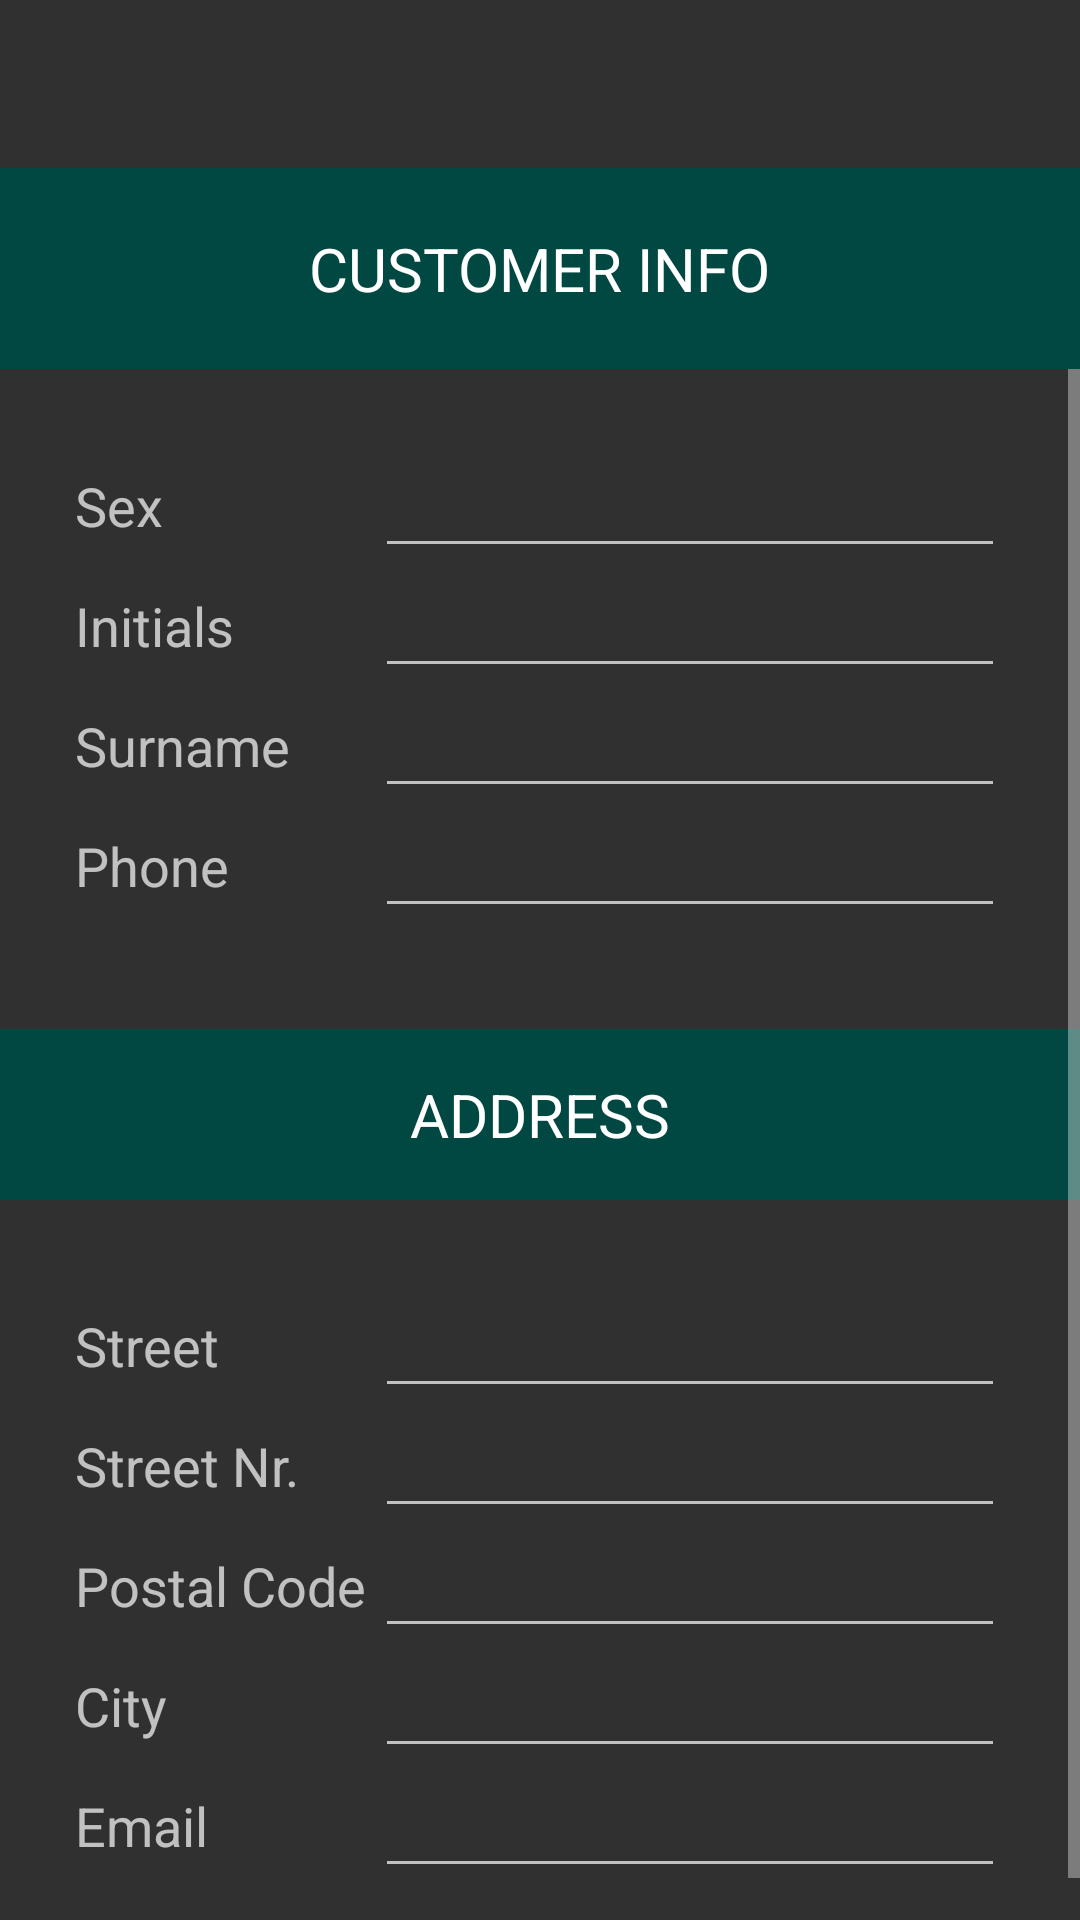

Layout XML and referenced resources for this Android screen:
<!-- AndroidManifest.xml: application theme Theme.AppCompat -->
<!-- res/layout/customer_frag.xml -->
<?xml version="1.0" encoding="utf-8"?>
<LinearLayout xmlns:android="http://schemas.android.com/apk/res/android"
    android:layout_width="match_parent"
    android:layout_height="match_parent"
    android:orientation="vertical" >

    <RelativeLayout
        android:id="@+id/header"
        android:layout_width="match_parent"
        android:layout_height="wrap_content"
        android:layout_alignParentTop="true"
        android:background="#004841"
        android:gravity="center"
        android:layout_marginTop="?attr/actionBarSize"
        android:paddingTop="20dp"
        android:paddingBottom="20dp">

        <TextView
            android:layout_width="wrap_content"
            android:layout_height="wrap_content"
            android:text="@string/customerInfo"
            android:textAllCaps="true"
            android:textColor="#fff"
            android:textSize="20sp" />
    </RelativeLayout>

    <ScrollView
        android:layout_width="match_parent"
        android:layout_height="match_parent"
        android:id="@+id/scrollView" >

        <RelativeLayout
            android:layout_width="fill_parent"
            android:layout_height="fill_parent">

            <RelativeLayout
                android:layout_width="fill_parent"
                android:layout_height="fill_parent"
                android:padding="25dp">

                <TextView
                    android:layout_width="100dp"
                    android:layout_height="wrap_content"
                    android:textSize="18sp"
                    android:text="@string/sex"
                    android:id="@+id/sex"
                    android:gravity="center_vertical|start|end"
                    android:layout_centerVertical="true"
                    android:layout_alignParentStart="true" />

                <EditText
                    android:layout_width="wrap_content"
                    android:layout_height="wrap_content"
                    android:id="@+id/sexText"
                    android:layout_toRightOf="@id/sex"
                    android:layout_centerVertical="true"
                    android:layout_alignParentEnd="true" />

            </RelativeLayout>

            <RelativeLayout
                android:layout_width="fill_parent"
                android:layout_height="fill_parent"
                android:layout_marginTop="40dp"
                android:padding="25dp">

                <TextView
                    android:layout_width="100dp"
                    android:layout_height="wrap_content"
                    android:textSize="18sp"
                    android:text="@string/initials"
                    android:id="@+id/prefix"
                    android:gravity="center_vertical|start|end"
                    android:layout_centerVertical="true"
                    android:layout_alignParentStart="true" />

                <EditText
                    android:layout_width="wrap_content"
                    android:layout_height="wrap_content"
                    android:id="@+id/prefixText"
                    android:layout_toRightOf="@id/prefix"
                    android:layout_centerVertical="true"
                    android:layout_alignParentEnd="true" />

            </RelativeLayout>

            <RelativeLayout
                android:layout_width="fill_parent"
                android:layout_height="fill_parent"
                android:layout_marginTop="80dp"
                android:padding="25dp">

                <TextView
                    android:layout_width="100dp"
                    android:layout_height="wrap_content"
                    android:textSize="18sp"
                    android:text="@string/lastName"
                    android:id="@+id/lastname"
                    android:gravity="center_vertical|start|end"
                    android:layout_centerVertical="true"
                    android:layout_alignParentStart="true" />

                <EditText
                    android:layout_width="wrap_content"
                    android:layout_height="wrap_content"
                    android:id="@+id/lastnameText"
                    android:layout_toRightOf="@id/lastname"
                    android:layout_centerVertical="true"
                    android:layout_alignParentEnd="true" />

            </RelativeLayout>

            <RelativeLayout
                android:layout_width="fill_parent"
                android:layout_height="fill_parent"
                android:layout_marginTop="120dp"
                android:padding="25dp">

                <TextView
                    android:layout_width="100dp"
                    android:layout_height="wrap_content"
                    android:textSize="18sp"
                    android:text="@string/phone"
                    android:id="@+id/phone"
                    android:gravity="center_vertical|start|end"
                    android:layout_centerVertical="true"
                    android:layout_alignParentStart="true" />

                <EditText
                    android:layout_width="wrap_content"
                    android:layout_height="wrap_content"
                    android:id="@+id/phoneText"
                    android:layout_toRightOf="@id/phone"
                    android:layout_centerVertical="true"
                    android:layout_alignParentEnd="true" />

            </RelativeLayout>

            <RelativeLayout
                android:id="@+id/header2"
                android:layout_width="match_parent"
                android:layout_height="wrap_content"
                android:background="#004841"
                android:gravity="center"
                android:layout_marginTop="220dp"
                android:paddingTop="15dp"
                android:paddingBottom="15dp">

                <TextView
                    android:layout_width="wrap_content"
                    android:layout_height="wrap_content"
                    android:text="@string/address"
                    android:textAllCaps="true"
                    android:textColor="#fff"
                    android:textSize="20sp" />
            </RelativeLayout>

            <RelativeLayout
                android:layout_width="fill_parent"
                android:layout_height="fill_parent"
                android:layout_marginTop="280dp"
                android:padding="25dp">

                <TextView
                    android:layout_width="100dp"
                    android:layout_height="wrap_content"
                    android:textSize="18sp"
                    android:text="@string/street"
                    android:id="@+id/street"
                    android:gravity="center_vertical|start|end"
                    android:layout_centerVertical="true"
                    android:layout_alignParentStart="true" />

                <EditText
                    android:layout_width="wrap_content"
                    android:layout_height="wrap_content"
                    android:id="@+id/streetText"
                    android:layout_toRightOf="@id/street"
                    android:layout_centerVertical="true"
                    android:layout_alignParentEnd="true" />

            </RelativeLayout>

            <RelativeLayout
                android:layout_width="fill_parent"
                android:layout_height="fill_parent"
                android:layout_marginTop="320dp"
                android:padding="25dp">

                <TextView
                    android:layout_width="100dp"
                    android:layout_height="wrap_content"
                    android:textSize="18sp"
                    android:text="@string/streetNr"
                    android:id="@+id/housenumber"
                    android:gravity="center_vertical|start|end"
                    android:layout_centerVertical="true"
                    android:layout_alignParentStart="true" />

                <EditText
                    android:layout_width="wrap_content"
                    android:layout_height="wrap_content"
                    android:id="@+id/housenumberText"
                    android:layout_toRightOf="@id/housenumber"
                    android:layout_centerVertical="true"
                    android:layout_alignParentEnd="true" />

            </RelativeLayout>

            <RelativeLayout
                android:layout_width="fill_parent"
                android:layout_height="fill_parent"
                android:layout_marginTop="360dp"
                android:padding="25dp">

                <TextView
                    android:layout_width="100dp"
                    android:layout_height="wrap_content"
                    android:textSize="18sp"
                    android:text="@string/postalCode"
                    android:id="@+id/zipcode"
                    android:gravity="center_vertical|start|end"
                    android:layout_centerVertical="true"
                    android:layout_alignParentStart="true" />

                <EditText
                    android:layout_width="wrap_content"
                    android:layout_height="wrap_content"
                    android:id="@+id/zipcodeText"
                    android:layout_toRightOf="@id/zipcode"
                    android:layout_centerVertical="true"
                    android:layout_alignParentEnd="true" />

            </RelativeLayout>

            <RelativeLayout
                android:layout_width="fill_parent"
                android:layout_height="fill_parent"
                android:layout_marginTop="400dp"
                android:padding="25dp">

                <TextView
                    android:layout_width="100dp"
                    android:layout_height="wrap_content"
                    android:textSize="18sp"
                    android:text="@string/city"
                    android:id="@+id/city"
                    android:gravity="center_vertical|start|end"
                    android:layout_centerVertical="true"
                    android:layout_alignParentStart="true" />

                <EditText
                    android:layout_width="wrap_content"
                    android:layout_height="wrap_content"
                    android:id="@+id/cityText"
                    android:layout_toRightOf="@id/city"
                    android:layout_centerVertical="true"
                    android:layout_alignParentEnd="true" />

            </RelativeLayout>

            <RelativeLayout
                android:layout_width="fill_parent"
                android:layout_height="fill_parent"
                android:layout_marginTop="440dp"
                android:padding="25dp">

                <TextView
                    android:layout_width="100dp"
                    android:layout_height="wrap_content"
                    android:textSize="18sp"
                    android:text="@string/email"
                    android:id="@+id/email"
                    android:gravity="center_vertical|start|end"
                    android:layout_centerVertical="true"
                    android:layout_alignParentStart="true" />

                <EditText
                    android:layout_width="wrap_content"
                    android:layout_height="wrap_content"
                    android:id="@+id/emailText"
                    android:layout_toRightOf="@id/email"
                    android:layout_centerVertical="true"
                    android:layout_alignParentEnd="true" />

            </RelativeLayout>



        </RelativeLayout>

    </ScrollView>


</LinearLayout>
<!-- resources referenced by this layout -->
<resources>
  <string name="address">Address</string>
  <string name="city">City</string>
  <string name="customerInfo">Customer Info</string>
  <string name="email">Email</string>
  <string name="initials">Initials</string>
  <string name="lastName">Surname</string>
  <string name="phone">Phone</string>
  <string name="postalCode">Postal Code</string>
  <string name="sex">Sex</string>
  <string name="street">Street</string>
  <string name="streetNr">Street Nr.</string>
</resources>
